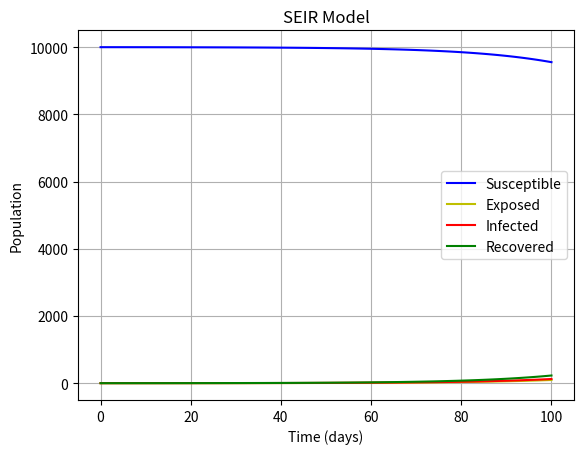

Reproduce this figure in Python.
import numpy as np
from scipy.integrate import odeint
import matplotlib.pyplot as plt


def seir_model(y, t, N, beta, gamma, sigma):
    S, E, I, R = y
    dSdt = -beta * S * I / N
    dEdt = beta * S * I / N - sigma * E
    dIdt = sigma * E - gamma * I
    dRdt = gamma * I
    return dSdt, dEdt, dIdt, dRdt


def run_seir_model(N, E0, I0, R0, beta, gamma, sigma, days):
    S0 = N - E0 - I0 - R0
    y0 = S0, E0, I0, R0
    t = np.linspace(0, days, days)

    result = odeint(seir_model, y0, t, args=(N, beta, gamma, sigma))
    S, E, I, R = result.T

    plt.plot(t, S, 'b', label='Susceptible')
    plt.plot(t, E, 'y', label='Exposed')
    plt.plot(t, I, 'r', label='Infected')
    plt.plot(t, R, 'g', label='Recovered')
    plt.xlabel('Time (days)')
    plt.ylabel('Population')
    plt.title('SEIR Model')
    plt.legend()
    plt.grid(True)
    plt.show()


N = 10000
E0, I0, R0 = 1, 0, 0
beta, gamma, sigma = 0.2, 0.1, 1/5
run_seir_model(N, E0, I0, R0, beta, gamma, sigma, 100)
